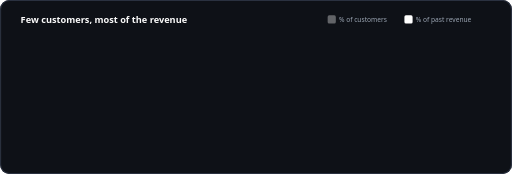
t = 0.00 s
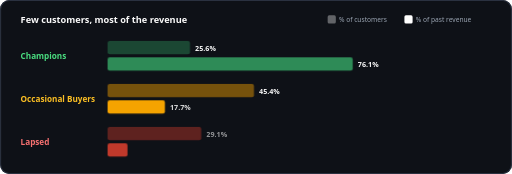
t = 2.20 s
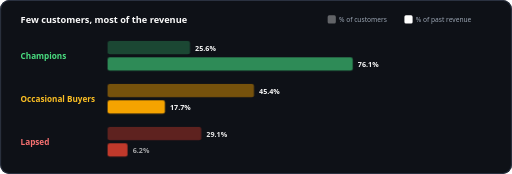
t = 2.43 s
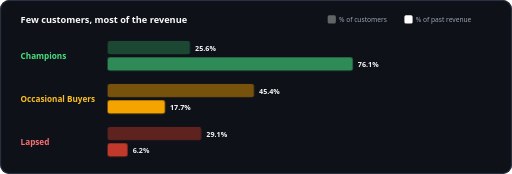
t = 2.65 s
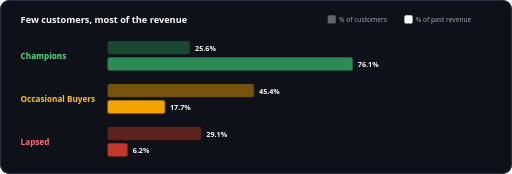
t = 2.88 s
t = 3.33 s: frame unchanged from t = 2.88 s, image omitted

The animated SVG that drew these frames (rendered in a browser with its animation timeline set to each time). Animation: 7 CSS @keyframes rules; one cycle of 4.00 s, repeats indefinitely.

<svg xmlns="http://www.w3.org/2000/svg" viewBox="0 0 1000 340" width="1000" height="340" role="img" aria-label="Share of customers vs share of revenue by segment. Champions are 25.6% of customers and 76.1% of revenue. Occasional Buyers are 45.4% and 17.7%. Lapsed are 29.1% and 6.2%.">
<style>
    .s { font-family: 'Source Sans Pro','Segoe UI',system-ui,-apple-system,Roboto,Helvetica,Arial,sans-serif; }
    @keyframes fade { from { opacity: 0; } to { opacity: 1; } }
    @keyframes rise { from { opacity: 0; transform: translateY(12px); } to { opacity: 1; transform: none; } }
    @keyframes grow { from { transform: scaleY(0); } to { transform: scaleY(1); } }
    @keyframes sweep { from { transform: scaleX(0); } to { transform: scaleX(1); } }
    @keyframes pulse { 0%, 100% { opacity: 1; } 50% { opacity: .25; } }
    @keyframes ring { 0% { transform: scale(1); opacity: .8; } 100% { transform: scale(3); opacity: 0; } }
    @keyframes dash { to { stroke-dashoffset: -24; } }
    .rise { animation: rise .65s cubic-bezier(.2,.8,.2,1) both; }
    .fade { animation: fade .6s ease both; }
    .bar { transform-box: fill-box; transform-origin: 50% 100%; animation: grow .9s cubic-bezier(.2,.8,.2,1) both; }
    .hbar { transform-box: fill-box; transform-origin: 0% 50%; animation: sweep .9s cubic-bezier(.2,.8,.2,1) both; }
    .pulse { animation: pulse 1.5s ease-in-out infinite; }
    .ring { transform-box: fill-box; transform-origin: 50% 50%; animation: ring 1.8s ease-out infinite; }
    @media (prefers-reduced-motion: reduce) { * { animation: none !important; } }
</style>
<rect width="1000" height="340" rx="18" fill="#0E1117"/>
<rect x="1" y="1" width="998" height="338" rx="17" fill="none" stroke="#2A3140" stroke-width="2"/>
<text class="s" x="40" y="44" font-size="18" font-weight="700" fill="#FAFAFA">Few customers, most of the revenue</text>
<rect x="640" y="30" width="16" height="16" rx="3" fill="#FFFFFF" fill-opacity=".35"/><text class="s" x="662" y="43" font-size="13" fill="#9AA4B2">% of customers</text>
<rect x="790" y="30" width="16" height="16" rx="3" fill="#FFFFFF"/><text class="s" x="812" y="43" font-size="13" fill="#9AA4B2">% of past revenue</text>
<text class="s fade" style="animation-delay:0.2s" x="40" y="116" font-size="16" font-weight="700" fill="#4ADE80">Champions</text>
<rect class="hbar" style="animation-delay:0.4s" x="210" y="80" width="161" height="26" rx="4" fill="#2E8B57" fill-opacity=".45"/>
<rect class="hbar" style="animation-delay:0.65s" x="210" y="112" width="479" height="26" rx="4" fill="#2E8B57"/>
<text class="s fade" style="animation-delay:1.3s" x="381" y="99" font-size="14" font-weight="700" fill="#FAFAFA">25.6%</text>
<text class="s fade" style="animation-delay:1.5s" x="699" y="131" font-size="14" font-weight="700" fill="#FAFAFA">76.1%</text>
<text class="s fade" style="animation-delay:0.55s" x="40" y="200" font-size="16" font-weight="700" fill="#FBBF24">Occasional Buyers</text>
<rect class="hbar" style="animation-delay:0.75s" x="210" y="164" width="286" height="26" rx="4" fill="#F5A300" fill-opacity=".45"/>
<rect class="hbar" style="animation-delay:1.0s" x="210" y="196" width="112" height="26" rx="4" fill="#F5A300"/>
<text class="s fade" style="animation-delay:1.6500000000000001s" x="506" y="183" font-size="14" font-weight="700" fill="#FAFAFA">45.4%</text>
<text class="s fade" style="animation-delay:1.85s" x="332" y="215" font-size="14" font-weight="700" fill="#FAFAFA">17.7%</text>
<text class="s fade" style="animation-delay:0.8999999999999999s" x="40" y="284" font-size="16" font-weight="700" fill="#F87171">Lapsed</text>
<rect class="hbar" style="animation-delay:1.0999999999999999s" x="210" y="248" width="183" height="26" rx="4" fill="#C0392B" fill-opacity=".45"/>
<rect class="hbar" style="animation-delay:1.3499999999999999s" x="210" y="280" width="39" height="26" rx="4" fill="#C0392B"/>
<text class="s fade" style="animation-delay:2.0s" x="403" y="267" font-size="14" font-weight="700" fill="#FAFAFA">29.1%</text>
<text class="s fade" style="animation-delay:2.2s" x="259" y="299" font-size="14" font-weight="700" fill="#FAFAFA">6.2%</text>
</svg>
